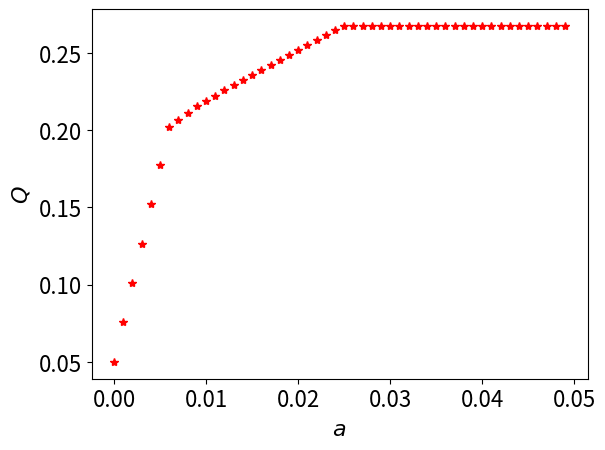

This figure's Python source:
#程序文件Pan5_1_1.py
import matplotlib.pyplot as plt
from numpy import ones, diag, c_, zeros
from scipy.optimize import linprog
plt.rc('text',usetex=False); plt.rc('font',size=16)
c = [-0.05,-0.27,-0.19,-0.185,-0.185]
A = c_[zeros(4),diag([0.025,0.015,0.055,0.026])]
Aeq =[[1,1.01,1.02,1.045,1.065]]; beq = [1]
a=0; aa=[]; ss=[];
while a<0.05:
    b = ones(4)*a
    res = linprog(c,A,b,Aeq,beq)
    x = res.x; Q = -res.fun
    aa.append(a); ss.append(Q) #把最优值都保存起来
    a = a+0.001
plt.plot(aa,ss,'r*')
plt.xlabel('$a$'); plt.ylabel('$Q$',rotation=90)
plt.savefig('figure5_1_1.png',dpi=500); plt.show()
